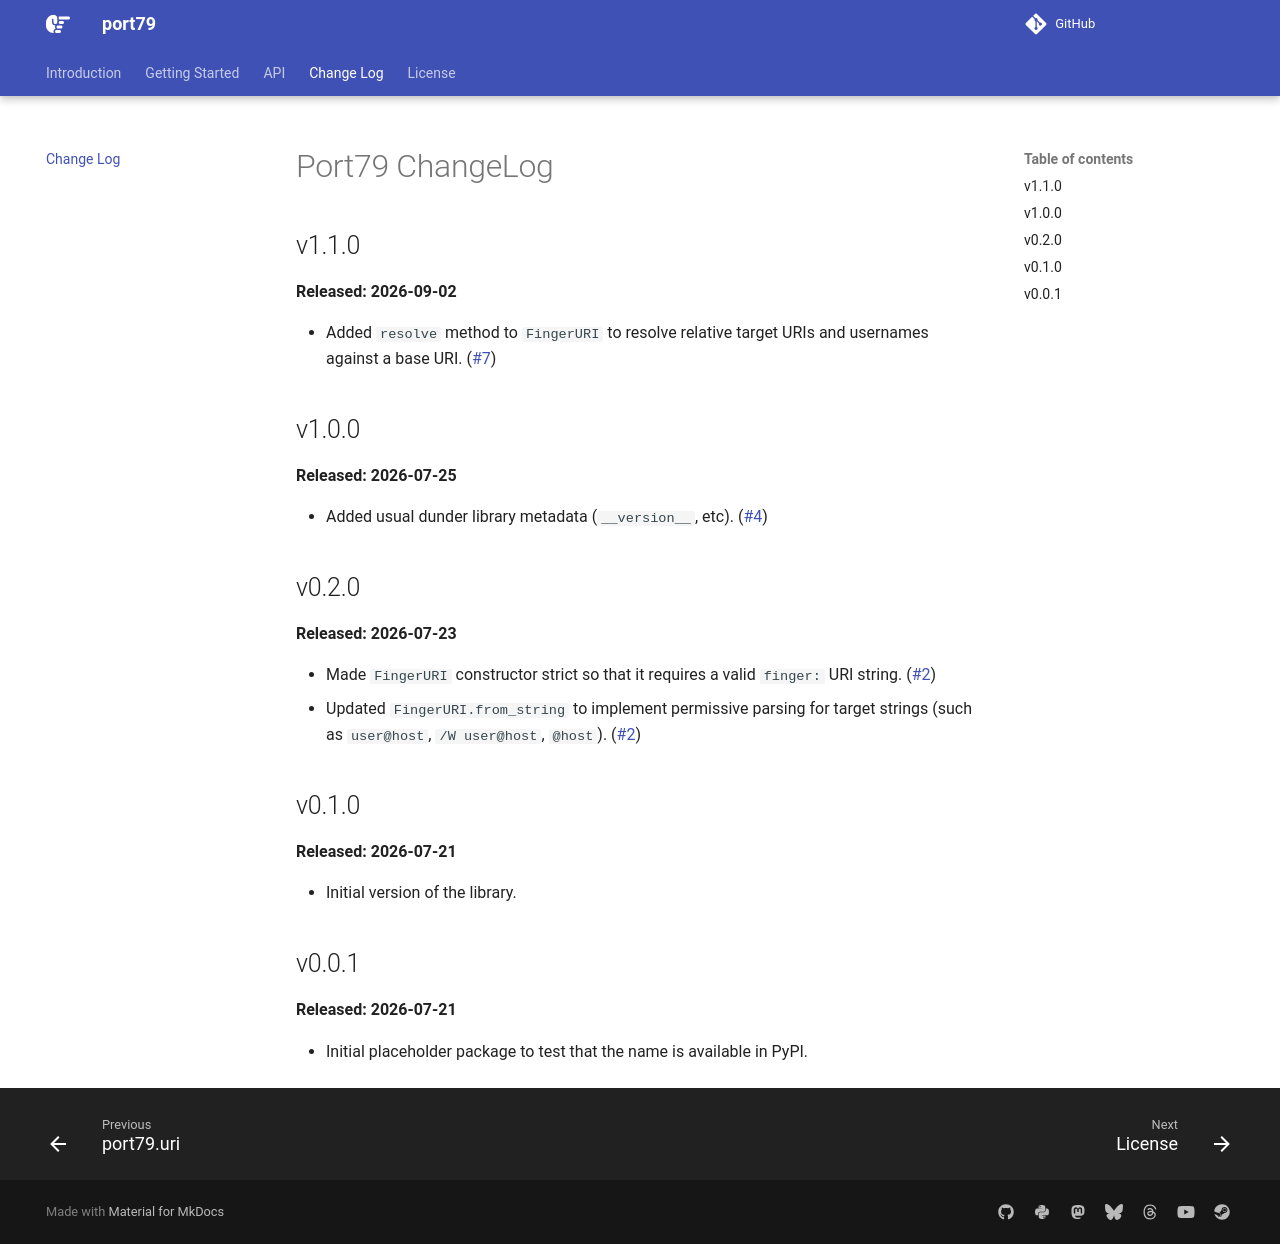

repository: davep/port79 · page: changelog/index.html · generator: mkdocs

# Port79 ChangeLog

## v1.1.0

**Released: 2026-09-02**

- Added `resolve` method to `FingerURI` to resolve relative target URIs and
  usernames against a base URI.
  ([#7](https://github.com/davep/port79/pull/7))

## v1.0.0

**Released: 2026-07-25**

- Added usual dunder library metadata (`__version__`, etc).
  ([#4](https://github.com/davep/port79/pull/4))

## v0.2.0

**Released: 2026-07-23**

- Made `FingerURI` constructor strict so that it requires a valid `finger:`
  URI string. ([#2](https://github.com/davep/port79/pull/2))
- Updated `FingerURI.from_string` to implement permissive parsing for target
  strings (such as `user@host`, `/W user@host`, `@host`).
  ([#2](https://github.com/davep/port79/pull/2))

## v0.1.0

**Released: 2026-07-21**

- Initial version of the library.

## v0.0.1

**Released: 2026-07-21**

- Initial placeholder package to test that the name is available in PyPI.

[//]: # (ChangeLog.md ends here)
